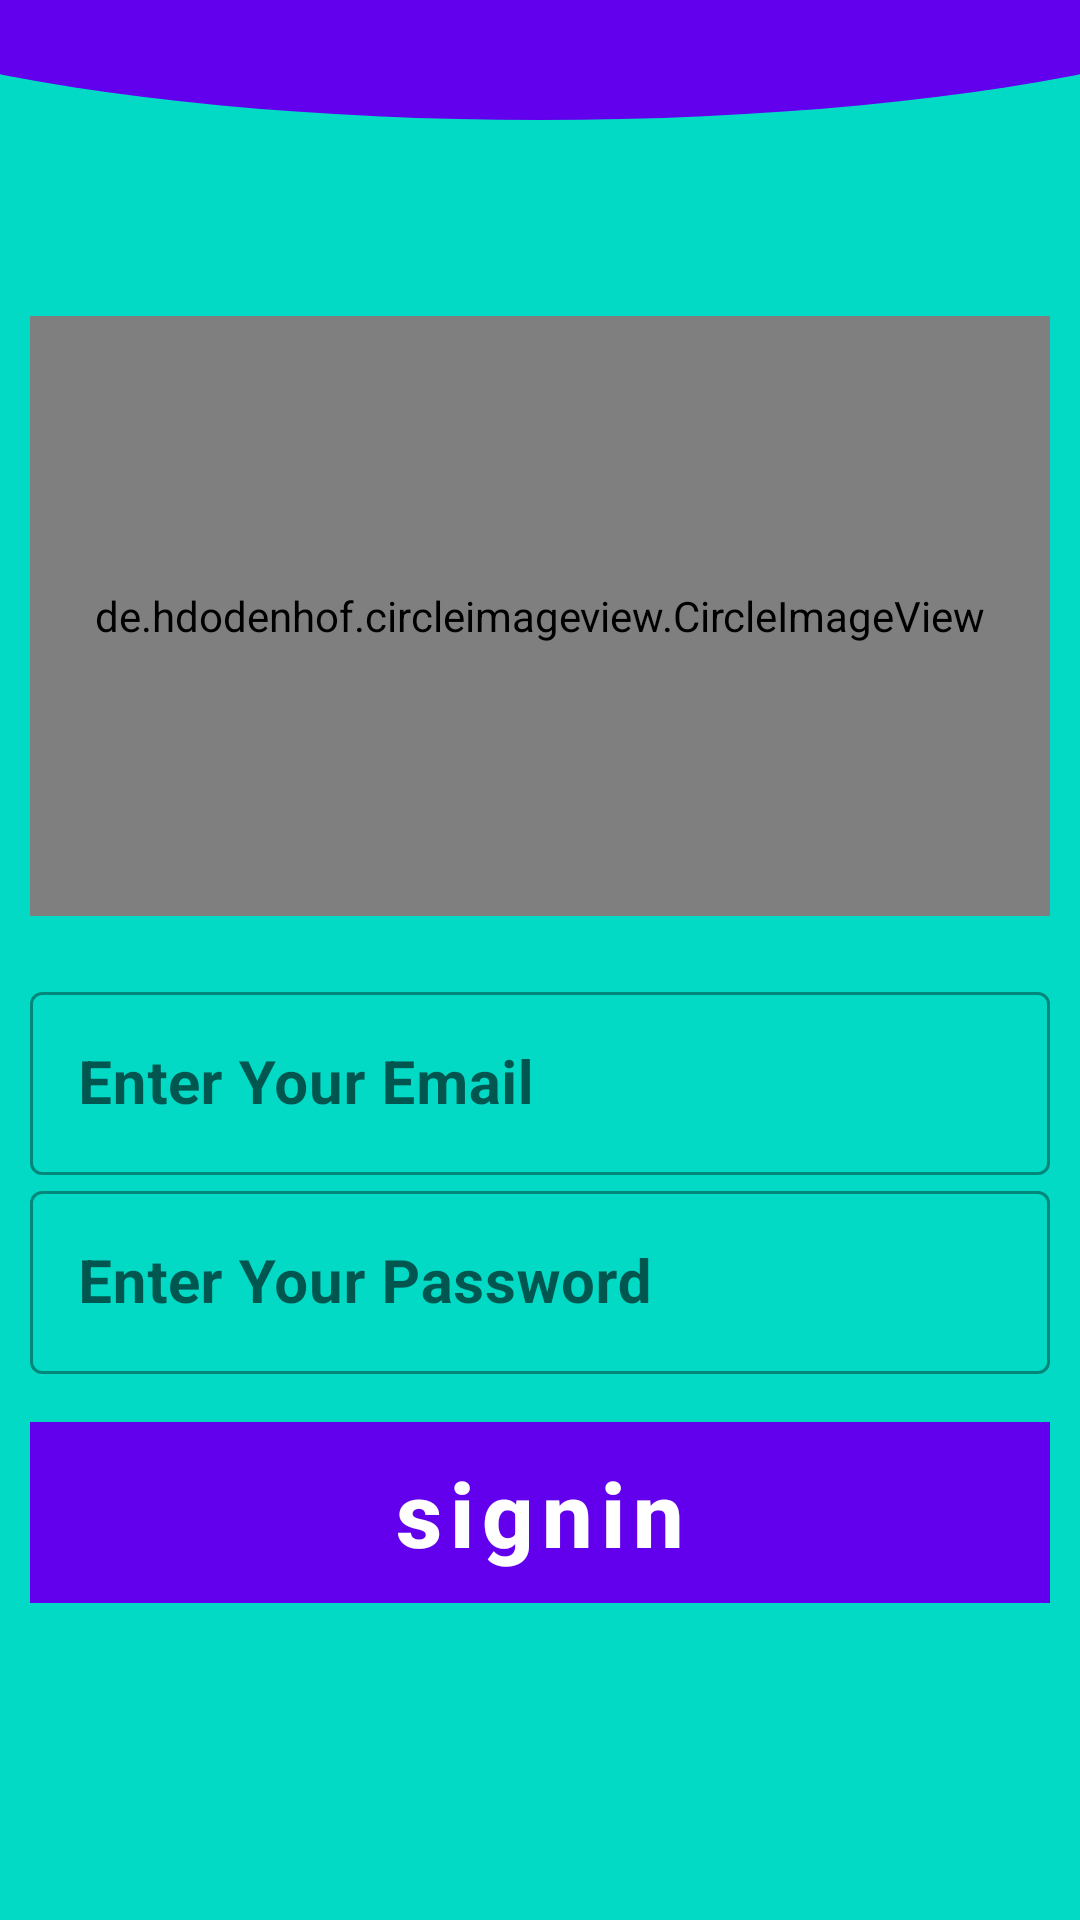

Here is an Android app screen rendered from its layout file. Give the layout XML and the strings, colors and styles it references.
<!-- AndroidManifest.xml: application theme Theme.AdminCollage -->
<!-- res/layout/activity_login.xml -->
<?xml version="1.0" encoding="utf-8"?>
<ScrollView xmlns:android="http://schemas.android.com/apk/res/android"
    xmlns:app="http://schemas.android.com/apk/res-auto"
    xmlns:tools="http://schemas.android.com/tools"
    android:layout_width="match_parent"
    android:layout_height="match_parent"
    android:background="@drawable/background_btn"
    android:padding="10dp"
   android:layout_gravity="center_vertical"
    tools:context=".LoginActivity">


    <LinearLayout
        android:layout_width="match_parent"
        android:layout_height="wrap_content"
        android:layout_gravity="center"
        android:orientation="vertical">

        <de.hdodenhof.circleimageview.CircleImageView
            android:layout_width="match_parent"
            android:layout_height="200dp"
            android:layout_marginBottom="20dp"
            android:src="@drawable/teacher"/>

        <com.google.android.material.textfield.TextInputLayout
            android:layout_width="match_parent"
            style="@style/Widget.MaterialComponents.TextInputLayout.OutlinedBox"
            android:layout_height="match_parent">

            <com.google.android.material.textfield.TextInputEditText
                android:layout_width="match_parent"
                android:layout_height="wrap_content"
                android:textSize="20sp"
                android:textColor="@android:color/white"
                android:textStyle="bold"
                android:inputType="textEmailAddress"
                android:id="@+id/adminLoginEmail"
                android:hint="Enter Your Email" />
        </com.google.android.material.textfield.TextInputLayout>
        <com.google.android.material.textfield.TextInputLayout
            android:layout_width="match_parent"
            style="@style/Widget.MaterialComponents.TextInputLayout.OutlinedBox"
            android:layout_height="match_parent">

            <com.google.android.material.textfield.TextInputEditText
                android:layout_width="match_parent"
                android:layout_height="wrap_content"
                android:textSize="20sp"
                android:inputType="textPassword"
                android:textColor="@android:color/white"
                android:textStyle="bold"
                android:id="@+id/adminLoginPassword"
                android:hint="Enter Your Password" />
        </com.google.android.material.textfield.TextInputLayout>

        <com.google.android.material.button.MaterialButton
            android:layout_width="match_parent"
            android:layout_height="wrap_content"
            android:text="signin"
            android:layout_marginTop="16dp"
            android:textStyle="bold"
            android:textColor="@android:color/white"
            android:textSize="30sp"
            android:background="@color/colorPrimaryDark"
            android:textAllCaps="false"
            android:id="@+id/adminLoginfBtn"/>


    </LinearLayout>

</ScrollView>
<!-- resources referenced by this layout -->
<resources>
  <color name="colorPrimaryDark">#004c8c</color>
  <!-- drawable background_btn (drawable) -->
  <?xml version="1.0" encoding="utf-8"?>
  <layer-list xmlns:android="http://schemas.android.com/apk/res/android">
  
  
   <item>
       <shape android:shape="rectangle">
  
           <solid
               android:color="@color/teal_200"/>
       </shape>
   </item>
      <item
          android:bottom="600dp"
          android:top="-90dp"
          android:left="-100dp"
          android:right="-100dp">
          <shape android:shape="oval">
              <solid android:color="#FF6200EE"/>
          </shape>
  
      </item>
  
  
  </layer-list>
  <style name="Theme.AdminCollage" parent="Theme.MaterialComponents.Light.DarkActionBar">
          
          <item name="colorPrimary">@color/purple_500</item>
          <item name="colorPrimaryVariant">@color/purple_700</item>
          <item name="colorOnPrimary">@color/white</item>
          
          <item name="colorSecondary">@color/teal_200</item>
          <item name="colorSecondaryVariant">@color/teal_700</item>
          <item name="colorOnSecondary">@color/black</item>
          
          <item name="android:statusBarColor" tools:targetApi="l">?attr/colorPrimaryVariant</item>
          
      </style>
  <color name="teal_200">#FF03DAC5</color>
  <color name="purple_500">#FF6200EE</color>
  <color name="purple_700">#FF3700B3</color>
  <color name="white">#FFFFFFFF</color>
  <color name="teal_700">#FF018786</color>
  <color name="black">#FF000000</color>
</resources>
